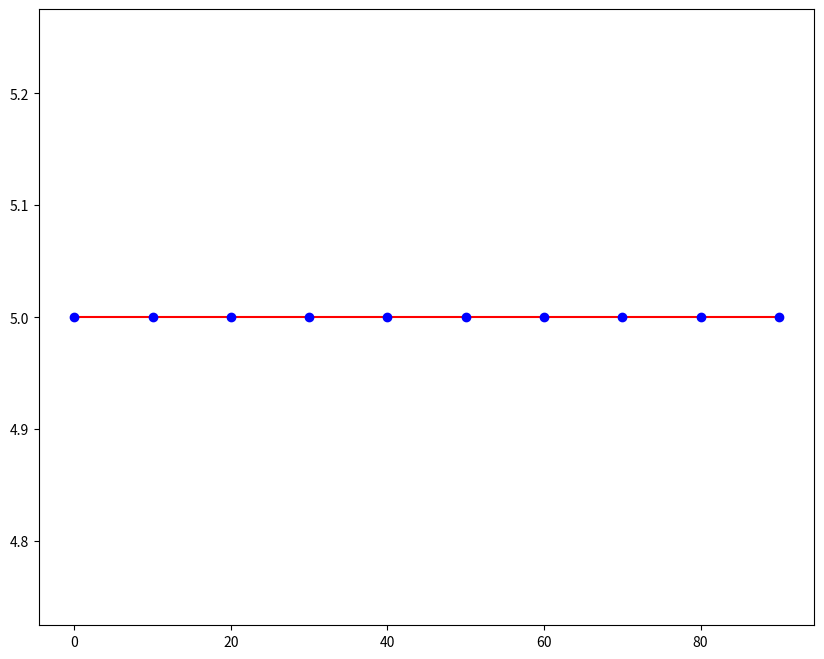
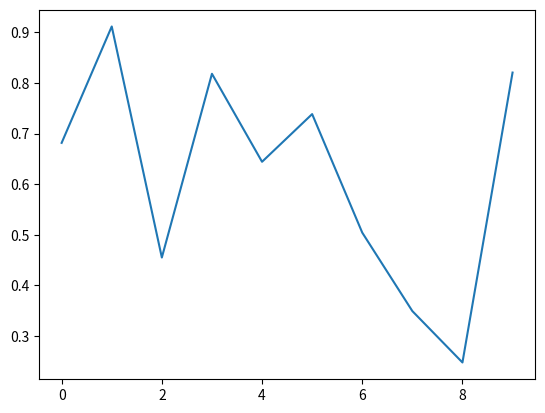

Write Python code to recreate these figures, in order.
import matplotlib.pyplot as plt


class MyPlot(object):

    def makePlot(self):
        self.fig = plt.figure('Test', figsize=(10, 8))
        ax = plt.subplot(111)
        x = range(0, 100, 10)
        y = (5,) * 10
        ax.plot(x, y, '-', color='red')
        ax.plot(x, y, 'o', color='blue', picker=5)
        self.highlight, = ax.plot([], [], 'o', color='yellow')
        self.cid = plt.connect('pick_event', self.onPick)
        plt.show()

    def onPick(self, event=None):
        this_point = event.artist
        x_value = this_point.get_xdata()
        y_value = this_point.get_ydata()
        ind = event.ind
        self.highlight.set_data(x_value[ind][0], y_value[ind][0])
        self.fig.canvas.draw_idle()


if __name__ == '__main__':
    app = MyPlot()
    app.makePlot()


# import math
#
# import matplotlib.pyplot as plt
#
#
# class AnnoteFinder(object):
#     """callback for matplotlib to display an annotation when points are
#     clicked on.  The point which is closest to the click and within
#     xtol and ytol is identified.
#
#     Register this function like this:
#
#     scatter(xdata, ydata)
#     af = AnnoteFinder(xdata, ydata, annotes)
#     connect('button_press_event', af)
#     """
#
#     def __init__(self, xdata, ydata, annotes, ax=None, xtol=None, ytol=None):
#         self.data = list(zip(xdata, ydata, annotes))
#         if xtol is None:
#             xtol = ((max(xdata) - min(xdata)) / float(len(xdata))) / 2
#         if ytol is None:
#             ytol = ((max(ydata) - min(ydata)) / float(len(ydata))) / 2
#         self.xtol = xtol
#         self.ytol = ytol
#         if ax is None:
#             self.ax = plt.gca()
#         else:
#             self.ax = ax
#         self.drawnAnnotations = {}
#         self.links = []
#
#     def distance(self, x1, x2, y1, y2):
#         """
#         return the distance between two points
#         """
#         return (math.sqrt((x1 - x2) ** 2 + (y1 - y2) ** 2))
#
#     def __call__(self, event):
#
#         if event.inaxes:
#
#             clickX = event.xdata
#             clickY = event.ydata
#             if (self.ax is None) or (self.ax is event.inaxes):
#                 annotes = []
#                 # print(event.xdata, event.ydata)
#                 for x, y, a in self.data:
#                     # print(x, y, a)
#                     if ((clickX - self.xtol < x < clickX + self.xtol) and
#                             (clickY - self.ytol < y < clickY + self.ytol)):
#                         annotes.append(
#                             (self.distance(x, clickX, y, clickY), x, y, a))
#                 if annotes:
#                     annotes.sort()
#                     distance, x, y, annote = annotes[0]
#                     self.drawAnnote(event.inaxes, x, y, annote)
#                     for l in self.links:
#                         l.drawSpecificAnnote(annote)
#
#     def drawAnnote(self, ax, x, y, annote):
#         """
#         Draw the annotation on the plot
#         """
#         if (x, y) in self.drawnAnnotations:
#             markers = self.drawnAnnotations[(x, y)]
#             for m in markers:
#                 m.set_visible(not m.get_visible())
#             self.ax.figure.canvas.draw_idle()
#         else:
#             t = ax.text(x, y, " - %s" % (annote), )
#             m = ax.scatter([x], [y], marker='d', c='r', zorder=100)
#             self.drawnAnnotations[(x, y)] = (t, m)
#             self.ax.figure.canvas.draw_idle()
#
#     def drawSpecificAnnote(self, annote):
#         annotesToDraw = [(x, y, a) for x, y, a in self.data if a == annote]
#         for x, y, a in annotesToDraw:
#             self.drawAnnote(self.ax, x, y, a)
#
#
# x = range(10)
# y = range(10)
# annotes = ['a', 'b', 'c', 'd', 'e', 'f', 'g', 'h', 'i', 'j']
#
# fig, ax = plt.subplots()
# ax.scatter(x, y)
# af = AnnoteFinder(x, y, annotes, ax=ax)
# fig.canvas.mpl_connect('button_press_event', af)
# plt.show()


# import numpy as np
#
#
# class PointBrowser(object):
#     """
#     Click on a point to select and highlight it -- the data that
#     generated the point will be shown in the lower axes.  Use the 'n'
#     and 'p' keys to browse through the next and previous points
#     """
#
#     def __init__(self):
#         self.lastind = 0
#
#         self.text = ax.text(0.05, 0.95, 'selected: none',
#                             transform=ax.transAxes, va='top')
#         self.selected, = ax.plot([xs[0]], [ys[0]], 'o', ms=12, alpha=0.4,
#                                  color='yellow', visible=False)
#
#     def onpress(self, event):
#         if self.lastind is None:
#             return
#         if event.key not in ('n', 'p'):
#             return
#         if event.key == 'n':
#             inc = 1
#         else:
#             inc = -1
#
#         self.lastind += inc
#         self.lastind = np.clip(self.lastind, 0, len(xs) - 1)
#         self.update()
#
#     def onpick(self, event):
#
#         if event.artist != line:
#             return True
#
#         N = len(event.ind)
#         if not N:
#             return True
#
#         # the click locations
#         x = event.mouseevent.xdata
#         y = event.mouseevent.ydata
#
#         distances = np.hypot(x - xs[event.ind], y - ys[event.ind])
#         indmin = distances.argmin()
#         dataind = event.ind[indmin]
#
#         self.lastind = dataind
#         self.update()
#
#     def update(self):
#         if self.lastind is None:
#             return
#
#         dataind = self.lastind
#
#         ax2.cla()
#         ax2.plot(X[dataind])
#
#         ax2.text(0.05, 0.9, 'mu=%1.3f\nsigma=%1.3f' % (xs[dataind], ys[dataind]),
#                  transform=ax2.transAxes, va='top')
#         ax2.set_ylim(-0.5, 1.5)
#         self.selected.set_visible(True)
#         self.selected.set_data(xs[dataind], ys[dataind])
#
#         self.text.set_text('selected: %d' % dataind)
#         fig.canvas.draw()
#
#
# if __name__ == '__main__':
#     import matplotlib.pyplot as plt
#
#     X = np.random.rand(100, 200)
#     xs = np.mean(X, axis=1)
#     ys = np.std(X, axis=1)
#
#     fig, (ax, ax2) = plt.subplots(2, 1)
#     ax.set_title('click on point to plot time series')
#     line, = ax.plot(xs, ys, 'o', picker=5)  # 5 points tolerance
#
#     browser = PointBrowser()
#
#     fig.canvas.mpl_connect('pick_event', browser.onpick)
#     fig.canvas.mpl_connect('key_press_event', browser.onpress)
#
#     plt.show()

import matplotlib.pyplot as plt
import numpy as np

fig, ax = plt.subplots()
ax.plot(np.random.rand(10))


def onclick(event):
    print('%s click: button=%d, x=%d, y=%d, xdata=%f, ydata=%f' %
          ('double' if event.dblclick else 'single', event.button,
           event.x, event.y, event.xdata, event.ydata))


cid = fig.canvas.mpl_connect('button_press_event', onclick)

plt.show()